Run: headless pygame with SDL's dummy video driver; simulated clock (each Clock.tick advances the game by its frame time, no real sleeping); random seed 0; keys injected as events and as key.get_pressed() state; no mouse input.
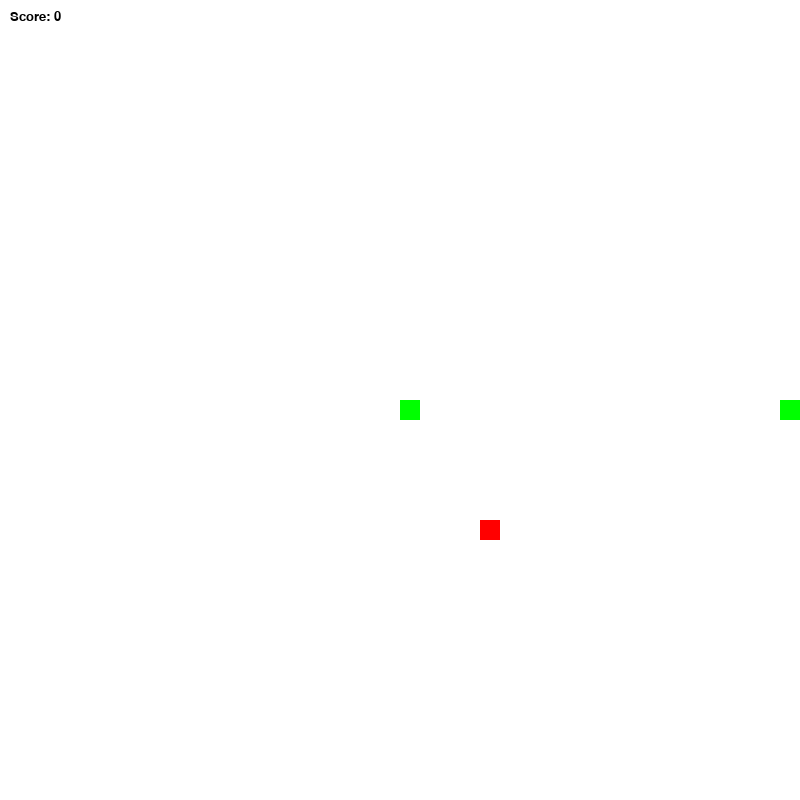
Frame 1 of 1 · flips 1–60 · no input (game ended)

The pygame program that drew these frames:

import pygame
import random

pygame.init()

# Параметры окна
WIDTH, HEIGHT = 800, 800
TILE_SIZE = 20  # Размер одного сегмента змейки
screen = pygame.display.set_mode((WIDTH, HEIGHT))
pygame.display.set_caption("Snake Game")

# Цвета
WHITE = (255, 255, 255)
GREEN = (0, 255, 0)
RED = (255, 0, 0)

# Направления движения
UP = (0, -TILE_SIZE)
DOWN = (0, TILE_SIZE)
LEFT = (-TILE_SIZE, 0)
RIGHT = (TILE_SIZE, 0)
class MiddleWall:
    def __init__(self):
        self.position = (WIDTH // 2, HEIGHT // 2)
    def draw(self):
        
            pygame.draw.rect(screen, GREEN, (self.position ,((WIDTH // 2) // TILE_SIZE, (HEIGHT // 2)// TILE_SIZE)))
    
       
wall = MiddleWall()

# Класс змейки
class Snake:
    def __init__(self):
        self.body = [(WIDTH // 2, HEIGHT // 2)]  # Начальное положение змейки
        self.direction = RIGHT  # Начальное направление вправо
        self.grow = False  # Флаг, обозначающий, должна ли змейка увеличиваться

    def move(self):
        # Получаем текущие координаты головы змейки
        x, y = self.body[0]
        dx, dy = self.direction
        new_head = (x + dx, y + dy)


        # Проверяем, не вышла ли змейка за границы экрана
        if new_head[0] < 0 or new_head[0] >= WIDTH or new_head[1] < 0 or new_head[1] >= HEIGHT:
            return False  # Игра окончена
       
             


        # Проверка на столкновение с самой собой
        if new_head in self.body:
            return False  # Игра окончена

        # Добавляем новую голову
        self.body.insert(0, new_head)

        # Если змейка не должна расти, удаляем последний сегмент
        if not self.grow:
            self.body.pop()
        else:
            self.grow = False

        return True  # Игра продолжается

    def change_direction(self, new_direction):
        # Проверяем, чтобы змейка не развернулась в противоположную сторону
        if (self.direction[0] + new_direction[0], self.direction[1] + new_direction[1]) != (0, 0):
            self.direction = new_direction

    def grow_snake(self):
        self.grow = True  # Активируем рост змейки

    def draw(self):
        for segment in self.body:
            pygame.draw.rect(screen, GREEN, (*segment, TILE_SIZE, TILE_SIZE))  # Отрисовка каждого сегмента змейки

# Класс еды
class Food:
    def __init__(self):
        self.position = self.generate_position()  # Генерация случайного положения еды

    def generate_position(self):
        return (random.randint(0, (WIDTH - TILE_SIZE) // TILE_SIZE) * TILE_SIZE,
                random.randint(0, (HEIGHT - TILE_SIZE) // TILE_SIZE) * TILE_SIZE)

    def draw(self):
        pygame.draw.rect(screen, RED, (*self.position, TILE_SIZE, TILE_SIZE))

# Инициализация игры
snake = Snake()
food = Food()
score = 0  # Переменная для хранения счета

clock = pygame.time.Clock()
running = True  # Переменная для контроля игрового цикла

while running:
    screen.fill(WHITE)  # Заполняем экран белым цветом

    # Обработка событий
    for event in pygame.event.get():
        if event.type == pygame.QUIT:
            running = False
        elif event.type == pygame.KEYDOWN:
            if event.key == pygame.K_UP:
                snake.change_direction(UP)
            elif event.key == pygame.K_DOWN:
                snake.change_direction(DOWN)
            elif event.key == pygame.K_LEFT:
                snake.change_direction(LEFT)
            elif event.key == pygame.K_RIGHT:
                snake.change_direction(RIGHT)
            
            

    # Движение змейки
    if not snake.move():
        running = False  # Если змейка выходит за границы или врезается в себя, игра заканчивается
    


    # Проверка на поедание еды
    if snake.body[0] == food.position:
        snake.grow_snake()  # Увеличиваем длину змейки
        food = Food()  # Создаем новую еду
        score += 1  # Увеличиваем сче
    if  snake.body[0] == wall.position:
           
            pygame.quit()

    

    # Отрисовка объектов
    snake.draw()
    food.draw()
    wall.draw()

    # Отображение счета
    font = pygame.font.SysFont("Verdana", 20)
    score_text = font.render(f"Score: {score}", True, (0, 0, 0))
    screen.blit(score_text, (10, 10))
    wall

    pygame.display.flip()  # Обновляем экран
    clock.tick(10)  # Управляем скоростью игры

pygame.quit()
